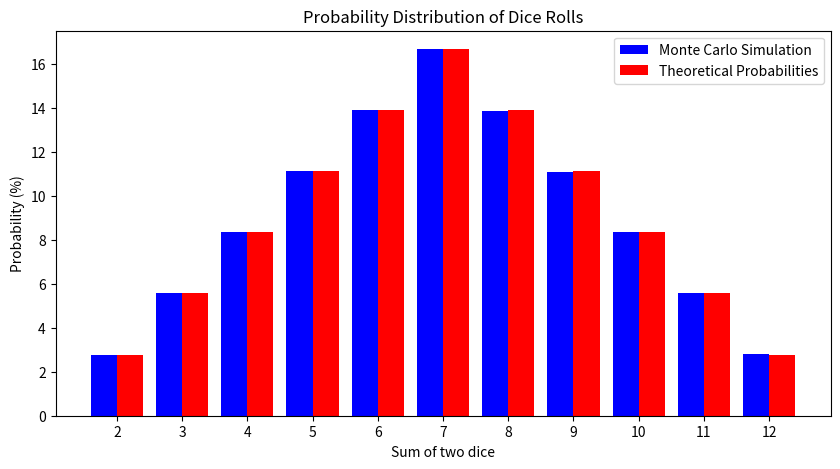

Here is the Python script that generated this plot:
import numpy as np
import matplotlib.pyplot as plt

# Parameters
num_rolls = 1000000
dice_sides = 6

# Simulation
results = np.random.randint(1, dice_sides+1, (num_rolls, 2))
sums = np.sum(results, axis=1)

# Counting sums
sum_counts = {sum_value: np.count_nonzero(sums == sum_value) for sum_value in range(2, 13)}

# Probability calculation
sum_probabilities = {sum_value: count / num_rolls * 100 for sum_value, count in sum_counts.items()}

# Theoretical probabilities
theoretical_probabilities = {
    2: 2.78, 3: 5.56, 4: 8.33, 5: 11.11, 6: 13.89,
    7: 16.67, 8: 13.89, 9: 11.11, 10: 8.33, 11: 5.56, 12: 2.78
}

# Plotting
plt.figure(figsize=(10, 5))
keys = list(sum_probabilities.keys())
values = list(sum_probabilities.values())
theo_values = [theoretical_probabilities[k] for k in keys]

plt.bar(keys, values, color='b', width=0.4, label='Monte Carlo Simulation')
plt.bar([k + 0.4 for k in keys], theo_values, color='r', width=0.4, label='Theoretical Probabilities')
plt.xlabel('Sum of two dice')
plt.ylabel('Probability (%)')
plt.title('Probability Distribution of Dice Rolls')
plt.xticks([k + 0.2 for k in keys], keys)
plt.legend()
plt.show()

sum_probabilities, theoretical_probabilities
